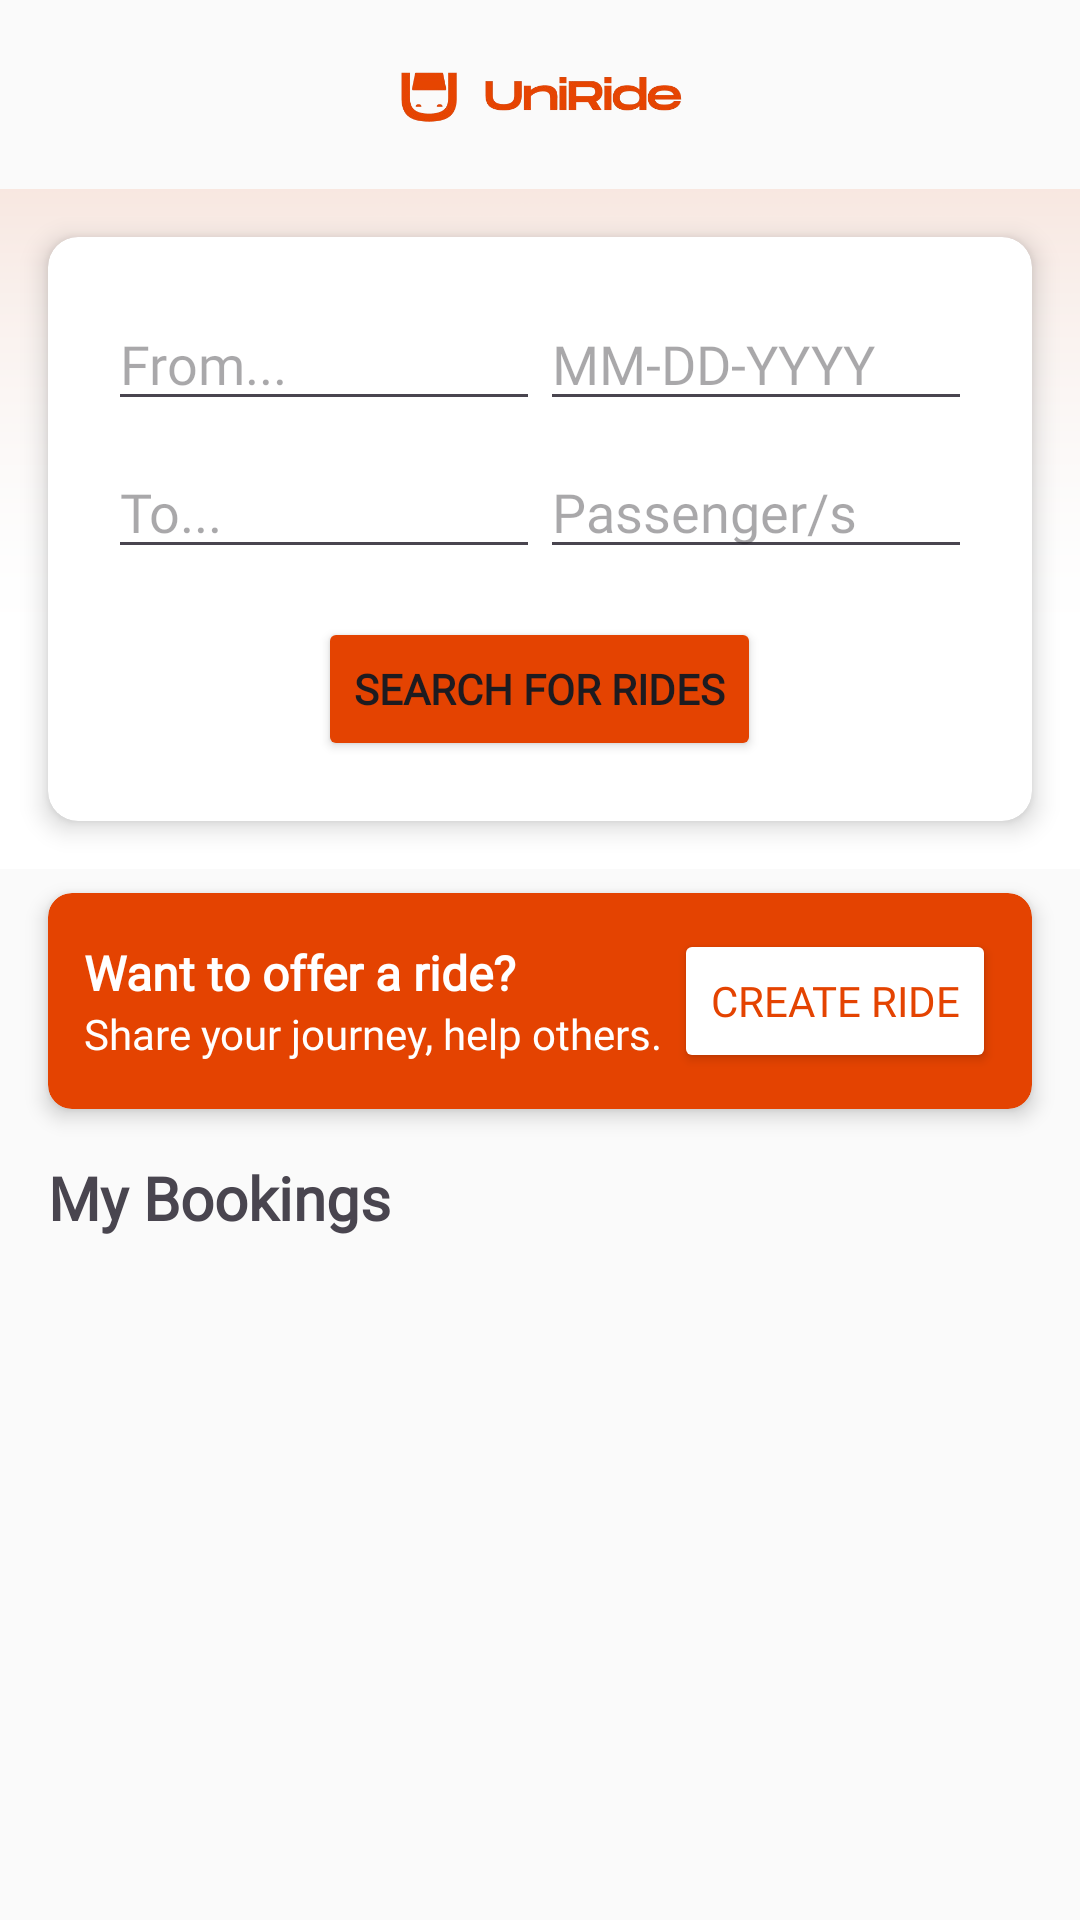

Write the Android layout XML for this screen, with the resource values it uses.
<!-- AndroidManifest.xml: application theme Theme.UniRide -->
<!-- res/layout/booking_home.xml -->
<?xml version="1.0" encoding="utf-8"?>
<androidx.constraintlayout.widget.ConstraintLayout xmlns:android="http://schemas.android.com/apk/res/android"
    xmlns:app="http://schemas.android.com/apk/res-auto"
    xmlns:tools="http://schemas.android.com/tools"
    android:id="@+id/main"
    android:layout_width="match_parent"
    android:layout_height="match_parent"
    tools:context=".BookingHomeActivity">

    <LinearLayout
        android:layout_width="match_parent"
        android:layout_height="match_parent"
        android:orientation="vertical">

        <LinearLayout
            android:id="@+id/header_title"
            android:layout_width="match_parent"
            android:layout_height="31dp"
            android:layout_marginTop="16dp"
            android:orientation="horizontal"
            android:padding="5dp">

            <ImageView
                android:id="@+id/imageView"
                android:layout_width="wrap_content"
                android:layout_height="wrap_content"
                android:layout_weight="1"
                app:srcCompat="@drawable/uniride" />

        </LinearLayout>

        <androidx.core.widget.NestedScrollView
            android:layout_width="match_parent"
            android:layout_height="match_parent"
            android:fillViewport="true">

            <LinearLayout
                android:layout_width="match_parent"
                android:layout_height="match_parent"
                android:orientation="vertical">

                <androidx.constraintlayout.widget.ConstraintLayout
                    android:id="@+id/quickSearchLayout"
                    android:layout_width="match_parent"
                    android:layout_height="wrap_content"
                    android:layout_marginTop="16dp">

                    <ImageView
                        android:id="@+id/quickSearchBg"
                        android:layout_width="0dp"
                        android:layout_height="0dp"
                        android:scaleType="fitXY"
                        app:layout_constraintBottom_toBottomOf="parent"
                        app:layout_constraintEnd_toEndOf="parent"
                        app:layout_constraintStart_toStartOf="parent"
                        app:layout_constraintTop_toTopOf="parent"
                        app:srcCompat="@drawable/gradient_bg" />

                    <androidx.cardview.widget.CardView
                        android:layout_width="0dp"
                        android:layout_height="wrap_content"
                        android:layout_margin="16dp"
                        app:cardCornerRadius="10dp"
                        app:cardElevation="5dp"
                        app:layout_constraintBottom_toBottomOf="parent"
                        app:layout_constraintEnd_toEndOf="parent"
                        app:layout_constraintStart_toStartOf="parent"
                        app:layout_constraintTop_toTopOf="parent">

                        <LinearLayout
                            android:layout_width="match_parent"
                            android:layout_height="wrap_content"
                            android:gravity="center"
                            android:orientation="vertical"
                            android:padding="20dp">

                            <LinearLayout
                                android:layout_width="match_parent"
                                android:layout_height="wrap_content"
                                android:orientation="horizontal">

                                <AutoCompleteTextView
                                    android:id="@+id/originInput"
                                    style="@style/CustomAutoCompleteTextView"
                                    android:layout_width="0dp"
                                    android:layout_height="wrap_content"
                                    android:layout_weight="1"
                                    android:focusable="false"
                                    android:fontFamily="@font/raleway"
                                    android:hint="From..." />

                                <EditText
                                    android:id="@+id/dateInput"
                                    android:layout_width="0dp"
                                    android:layout_height="wrap_content"
                                    android:layout_weight="1"
                                    android:ems="10"
                                    android:focusable="false"
                                    android:fontFamily="@font/raleway"
                                    android:hint="MM-DD-YYYY"
                                    android:inputType="datetime|date"
                                    android:singleLine="false" />
                            </LinearLayout>

                            <LinearLayout
                                android:layout_width="match_parent"
                                android:layout_height="wrap_content"
                                android:layout_marginTop="8dp"
                                android:orientation="horizontal">

                                <AutoCompleteTextView
                                    android:id="@+id/destinationInput"
                                    style="@style/CustomAutoCompleteTextView"
                                    android:layout_width="0dp"
                                    android:layout_height="wrap_content"
                                    android:layout_weight="1"
                                    android:focusable="false"
                                    android:fontFamily="@font/raleway"
                                    android:hint="To..." />

                                <AutoCompleteTextView
                                    android:id="@+id/passengerInput"
                                    style="@style/CustomAutoCompleteTextView"
                                    android:layout_width="0dp"
                                    android:layout_height="wrap_content"
                                    android:layout_weight="1"
                                    android:focusable="false"
                                    android:fontFamily="@font/raleway"
                                    android:hint="Passenger/s" />

                            </LinearLayout>

                            <Button
                                android:id="@+id/searchBtn"
                                android:layout_width="wrap_content"
                                android:layout_height="wrap_content"
                                android:layout_marginTop="16dp"
                                android:backgroundTint="@color/primary"
                                android:fontFamily="@font/raleway"
                                android:text="Search for Rides"
                                android:textStyle="bold" />
                        </LinearLayout>
                    </androidx.cardview.widget.CardView>

                </androidx.constraintlayout.widget.ConstraintLayout>

                <androidx.cardview.widget.CardView
                    android:id="@+id/createRideSection"
                    android:layout_width="match_parent"
                    android:layout_height="wrap_content"
                    android:layout_marginHorizontal="16dp"
                    android:layout_marginTop="8dp"
                    app:cardBackgroundColor="@color/primary"
                    app:cardCornerRadius="8dp"
                    app:cardElevation="4dp">

                    <LinearLayout
                        android:layout_width="match_parent"
                        android:layout_height="wrap_content"
                        android:gravity="center_vertical"
                        android:orientation="horizontal"
                        android:padding="12dp">

                        <LinearLayout
                            android:layout_width="0dp"
                            android:layout_height="wrap_content"
                            android:layout_weight="1"
                            android:orientation="vertical">

                            <TextView
                                android:layout_width="wrap_content"
                                android:layout_height="wrap_content"
                                android:fontFamily="@font/raleway"
                                android:text="Want to offer a ride?"
                                android:textColor="@android:color/white"
                                android:textSize="16sp"
                                android:textStyle="bold" />

                            <TextView
                                android:layout_width="wrap_content"
                                android:layout_height="wrap_content"
                                android:fontFamily="@font/raleway"
                                android:text="Share your journey, help others."
                                android:textColor="@android:color/white"
                                android:textSize="14sp" />

                            <LinearLayout
                                android:layout_width="match_parent"
                                android:layout_height="match_parent"
                                android:orientation="horizontal"></LinearLayout>
                        </LinearLayout>

                        <Button
                            android:id="@+id/createRideBtn"
                            android:layout_width="wrap_content"
                            android:layout_height="wrap_content"
                            android:backgroundTint="@android:color/white"
                            android:fontFamily="@font/raleway"
                            android:onClick="createRide"
                            android:paddingHorizontal="12dp"
                            android:paddingVertical="8dp"
                            android:text="Create Ride"
                            android:textColor="@color/primary"
                            android:textSize="14sp" />
                    </LinearLayout>
                </androidx.cardview.widget.CardView>

                <LinearLayout
                    android:layout_width="match_parent"
                    android:layout_height="match_parent"
                    android:orientation="vertical">

                    <TextView
                        android:id="@+id/myBookingsTitle"
                        android:layout_width="wrap_content"
                        android:layout_height="wrap_content"
                        android:layout_marginStart="16dp"
                        android:layout_marginTop="16dp"
                        android:fontFamily="@font/raleway"
                        android:text="My Bookings"
                        android:textSize="20sp"
                        android:textStyle="bold" />

                    <androidx.recyclerview.widget.RecyclerView
                        android:id="@+id/myBookingsRecyclerView"
                        android:layout_width="wrap_content"
                        android:layout_height="wrap_content"
                        android:layout_marginHorizontal="16dp"
                        android:layout_marginTop="16dp" />
                </LinearLayout>
            </LinearLayout>
        </androidx.core.widget.NestedScrollView>
    </LinearLayout>

</androidx.constraintlayout.widget.ConstraintLayout>
<!-- resources referenced by this layout -->
<resources>
  <color name="primary">#E44301</color>
  <!-- drawable gradient_bg: png bitmap (drawable, 22150 bytes) -->
  <!-- drawable uniride: png bitmap (drawable, 42365 bytes) -->
  <style name="CustomAutoCompleteTextView" parent="Widget.AppCompat.AutoCompleteTextView">
          <item name="android:popupBackground">#F8E7E1</item>
      </style>
  <style name="Theme.UniRide" parent="Base.Theme.UniRide">
          
          <item name="android:windowBackground">@color/background_color</item>
          
          <item name="colorPrimary">@color/navbar_color</item>
      </style>
  <style name="Base.Theme.UniRide" parent="Theme.Material3.DayNight.NoActionBar">
          
      </style>
  <color name="background_color">#FAFAFA</color>
  <color name="navbar_color">#EDEDED</color>
</resources>
